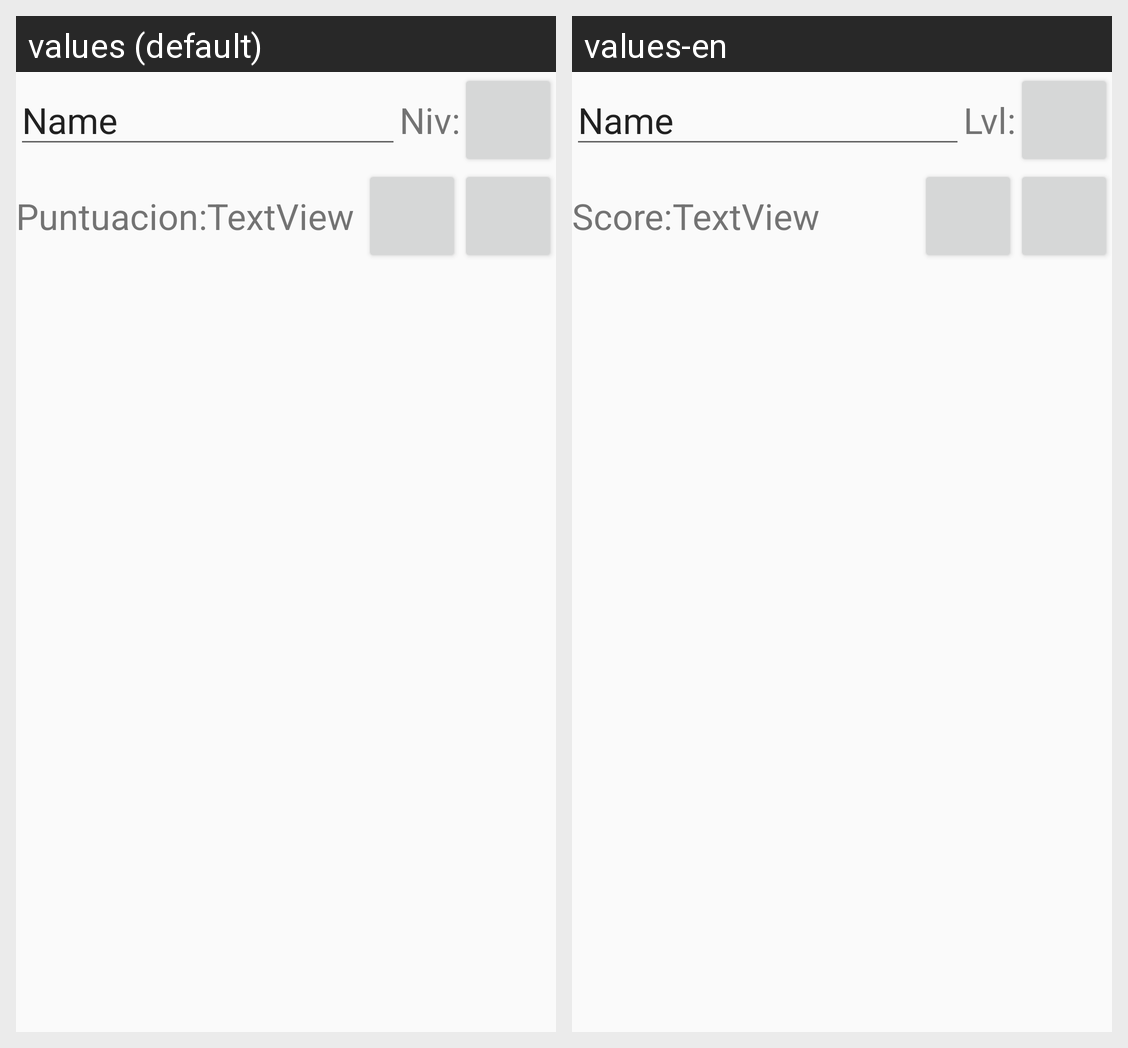

Strings drawn on this Android screen and how each of the app's shown locales translates them:
Android screen res/layout/sample_pj_view.xml rendered under 2 locales, left to right: values (default), values-en. Device: Nexus 5 (rendered at 1080×1920; each locale shown at half size, 540×960, under a caption strip naming it); theme AppTheme.
Strings drawn on this screen, with the default value and each locale's value (text and hints the layout hard-codes, and strings that could not be matched under every locale, appear in the picture but are not listed):

Niv
  values: Niv:
  values-en: Lvl:

Puntuacion
  values: Puntuacion:
  values-en: Score:
